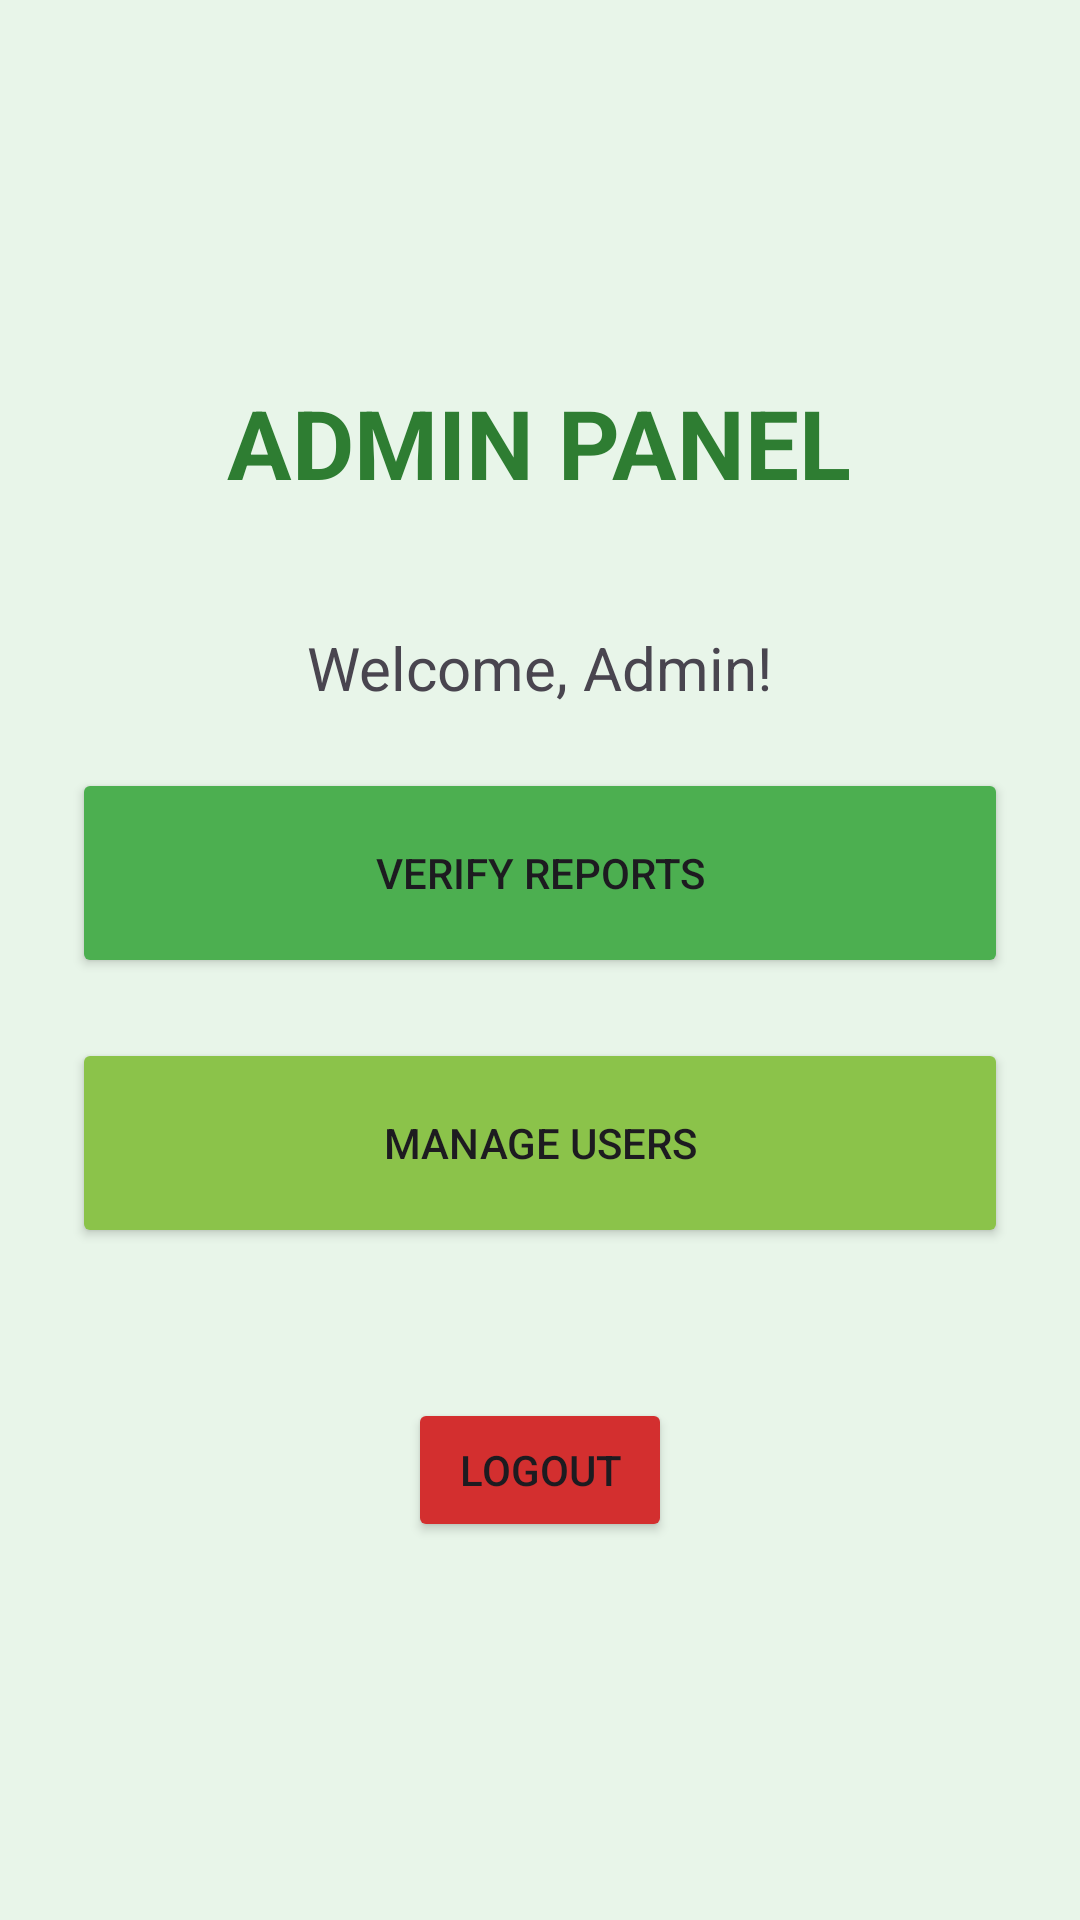

Write the Android layout XML for this screen, with the resource values it uses.
<!-- AndroidManifest.xml: application theme Theme.WaterQualityMonitor -->
<!-- res/layout/activity_admin_dashboard.xml -->
<?xml version="1.0" encoding="utf-8"?>
<LinearLayout xmlns:android="http://schemas.android.com/apk/res/android"
    android:layout_width="match_parent"
    android:layout_height="match_parent"
    android:orientation="vertical"
    android:padding="24dp"
    android:gravity="center"
    android:background="#E8F5E9">

    <TextView
        android:layout_width="wrap_content"
        android:layout_height="wrap_content"
        android:text="ADMIN PANEL"
        android:textSize="32sp"
        android:textStyle="bold"
        android:textColor="#2E7D32"
        android:layout_marginBottom="40dp"/>

    <TextView
        android:layout_width="wrap_content"
        android:layout_height="wrap_content"
        android:text="Welcome, Admin!"
        android:textSize="20sp"
        android:layout_marginBottom="20dp"/>

    <Button
        android:id="@+id/btnViewReports"
        android:layout_width="match_parent"
        android:layout_height="70dp"
        android:text="Verify Reports"
        android:backgroundTint="#4CAF50"
        android:layout_marginBottom="20dp"/>

    <Button
        android:id="@+id/btnManageUsers"
        android:layout_width="match_parent"
        android:layout_height="70dp"
        android:text="Manage Users"
        android:backgroundTint="#8BC34A"
        android:layout_marginBottom="20dp"/>

    <Button
        android:id="@+id/btnAdminLogout"
        android:layout_width="wrap_content"
        android:layout_height="wrap_content"
        android:text="Logout"
        android:layout_marginTop="30dp"
        android:backgroundTint="#D32F2F"/>

</LinearLayout>
<!-- resources referenced by this layout -->
<resources>
  <style name="Theme.WaterQualityMonitor" parent="Base.Theme.WaterQualityMonitor" />
  <style name="Base.Theme.WaterQualityMonitor" parent="Theme.Material3.DayNight.NoActionBar">
          
          
      </style>
</resources>
